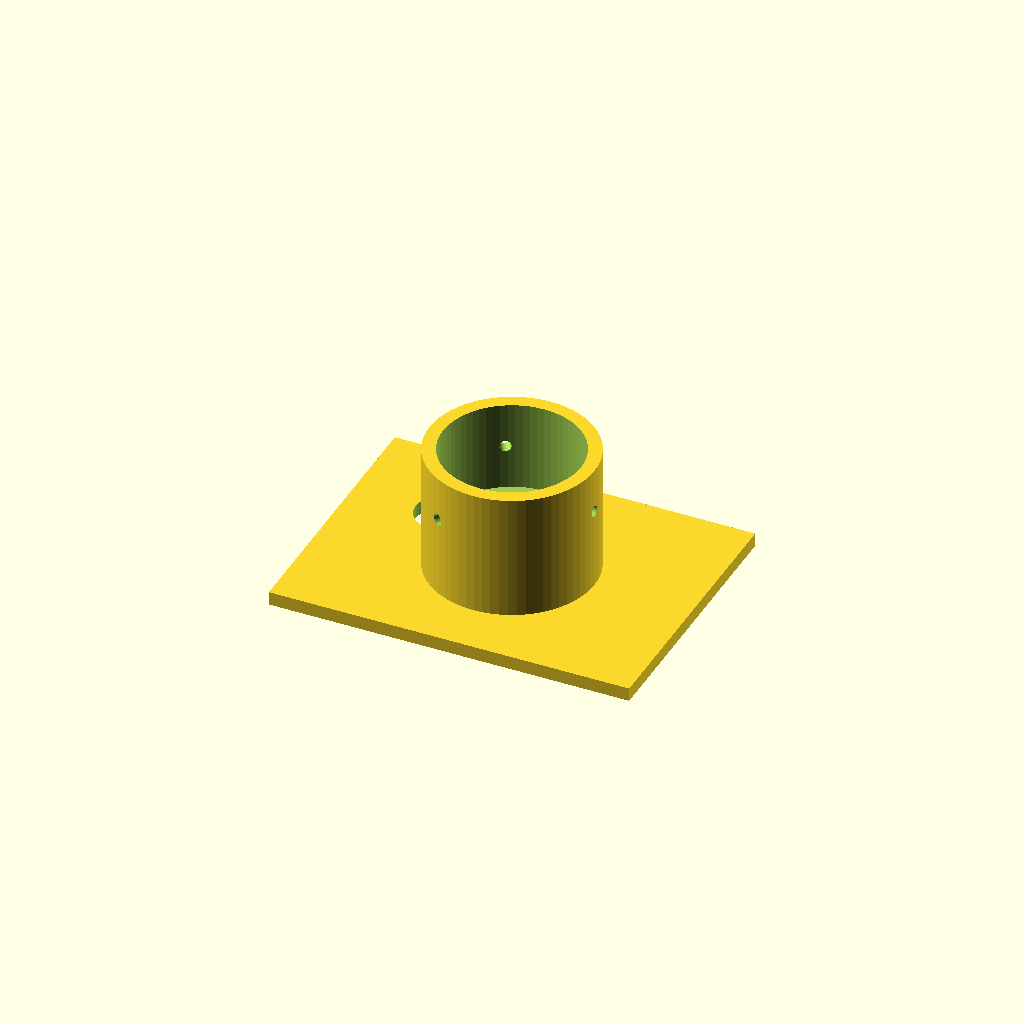
Cell 1: the model at its default parameters.
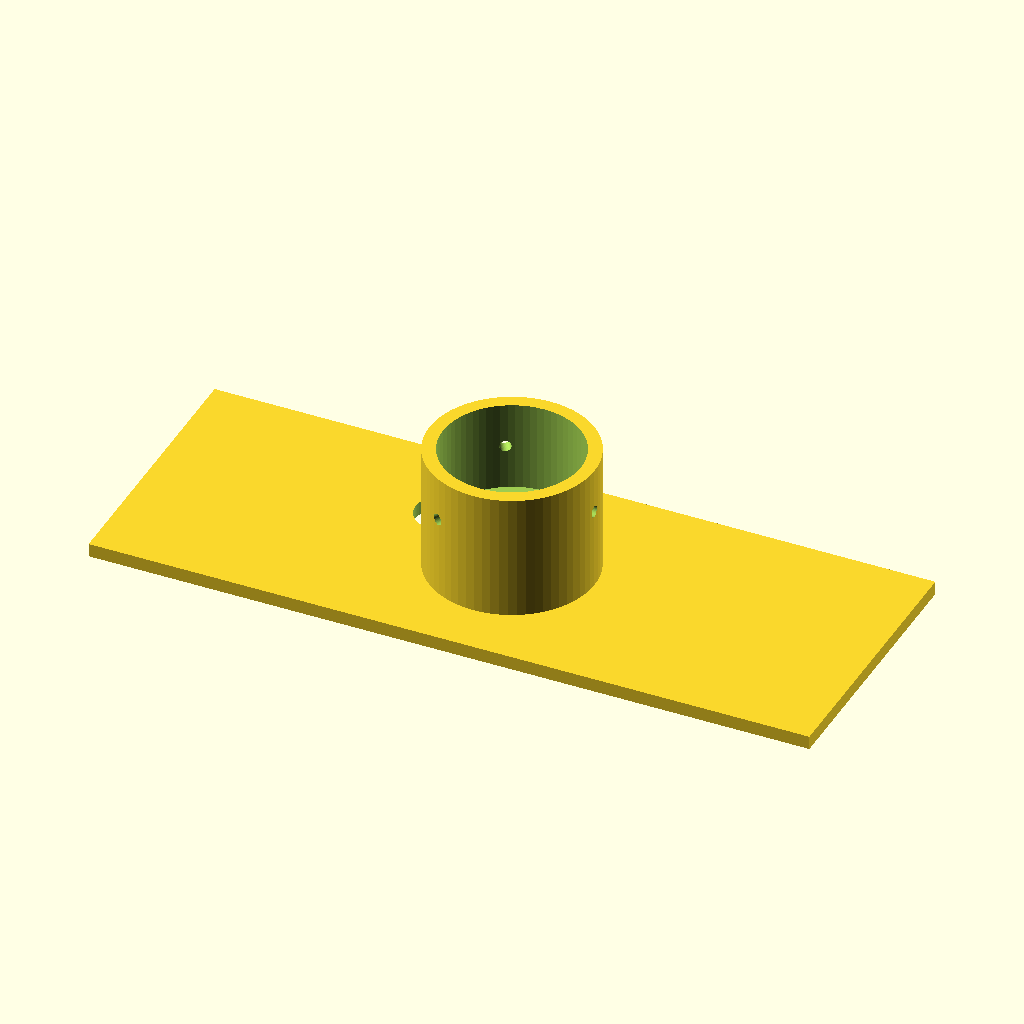
Cell 2: the same model with plate_x = 160.
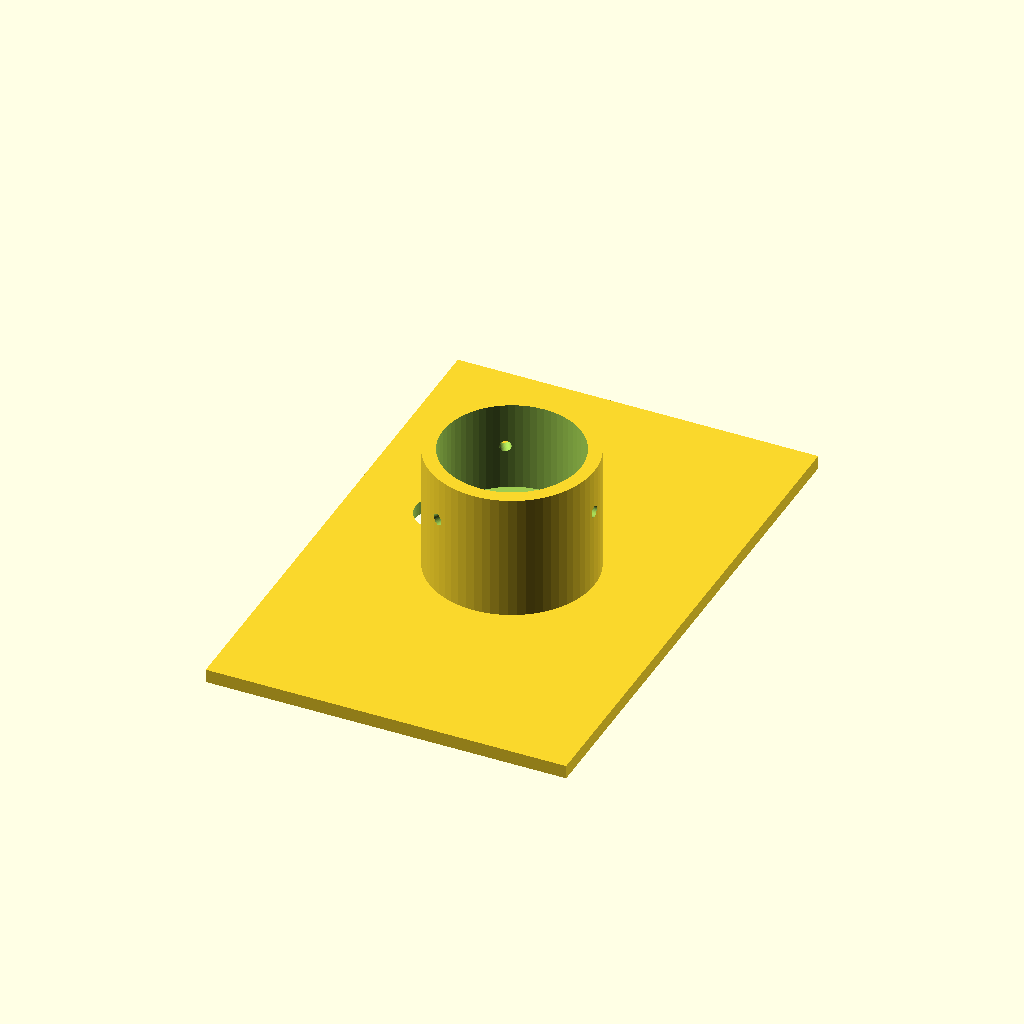
Cell 3 — plate_y set to 120, the other parameters unchanged.
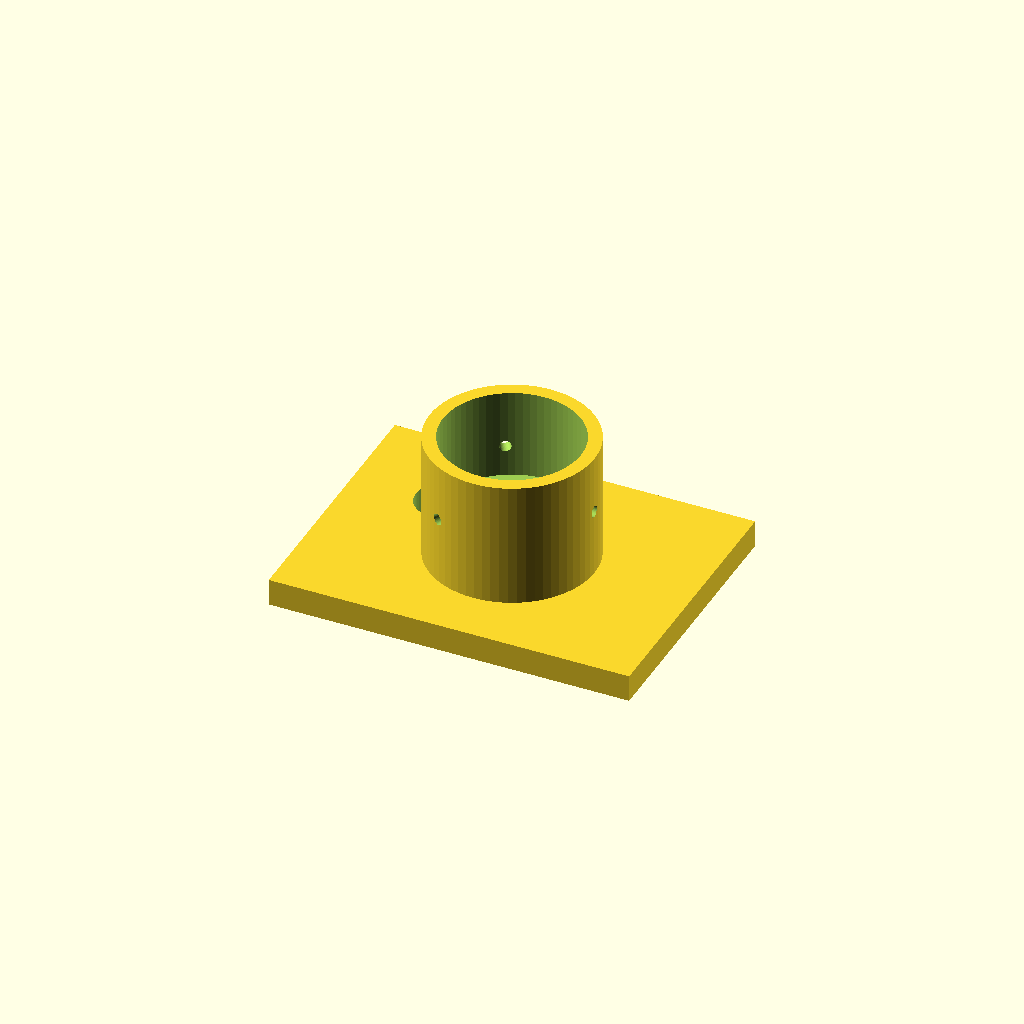
Cell 4: plate_t = 6 (everything else at default).
One fixed orthographic camera (rotation 55°, 0°, 25°; colour scheme Cornfield) for every cell.
Source of the model, bench/heldout/harness/bench/results/r4-gemma26b-h4/code/tiiny_google_gemma-4-26B-A4B-it/eyepiece_phone_adapter_s0_checklist_a0.scad:
// Microscope Eyepiece to Phone Camera Adapter
// Designed for FDM printing, printed phone side down (plate on bed).

// --- Dimensions ---
plate_x      = 80.0;    // Plate width (X)
plate_y      = 60.0;    // Plate depth (Y)
plate_t      = 3.0;     // Plate thickness
cam_hole_d   = 12.0;    // Diameter of camera hole
cam_hole_x   = -20.0;   // X position of camera hole
cam_hole_y   = 10.0;    // Y position of camera hole

sleeve_od    = 36.6;    // Outer diameter of the sleeve
sleeve_h     = 28.0;    // Height of the sleeve (31 - 3)
stop_bore_d  = 22.0;    // Diameter of the stop bore (z=3 to z=11)
stop_h       = 8.0;     // Height of the stop bore (11 - 3)
eye_bore_d   = 30.6;    // Diameter of the eyepiece bore (z=11 to top)

screw_hole_d  = 2.5;    // Diameter of the M3 centering screw holes
screw_z       = 21.0;   // Z height of the screw holes
num_screws    = 3;      // Number of radial screw holes
screw_angle    = 120;    // Angular spacing between screws

$fn = 64;

// --- Main Assembly ---

difference() {
    union() {
        // The Base Plate
        translate([-plate_x/2, -plate_y/2, 0])
            cube([plate_x, plate_y, plate_t]);

        // The Sleeve
        translate([0, 0, plate_t])
            cylinder(h = sleeve_h, d = sleeve_od);
    }

    // 1. Camera Hole (through the plate)
    translate([cam_hole_x, cam_hole_y, -1])
        cylinder(h = plate_t + 2, d = cam_hole_d);

    // 2. Stop Bore (inner diameter from z=3 to z=11)
    // Note: In OpenSCAD, z=3 is the top of the plate.
    // The sleeve starts at z=3.
    translate([0, 0, plate_t])
        cylinder(h = stop_h + 0.1, d = stop_bore_d);

    // 3. Eyepiece Bore (inner diameter from z=11 to top)
    translate([0, 0, plate_t + stop_h])
        cylinder(h = sleeve_h - stop_h + 1, d = eye_bore_d);

    // 4. Radial Screw Holes
    // The first hole points in +X direction (0 degrees)
    for (i = [0 : num_screws - 1]) {
        angle = i * screw_angle;
        rotate([0, 0, angle])
            translate([0, 0, screw_z])
                // Cylinder is oriented along X, so we rotate it to face outward
                rotate([0, 90, 0])
                    cylinder(h = sleeve_od, d = screw_hole_d);
    }
}
Parameter table extracted from the source (name, type, default, range or options):
plate_x: number, default 80
plate_y: number, default 60
plate_t: number, default 3
cam_hole_d: number, default 12
cam_hole_x: number, default -20
cam_hole_y: number, default 10
sleeve_od: number, default 36.6
sleeve_h: number, default 28
stop_bore_d: number, default 22
stop_h: number, default 8
eye_bore_d: number, default 30.6
screw_hole_d: number, default 2.5
screw_z: number, default 21
num_screws: number, default 3
screw_angle: number, default 120
